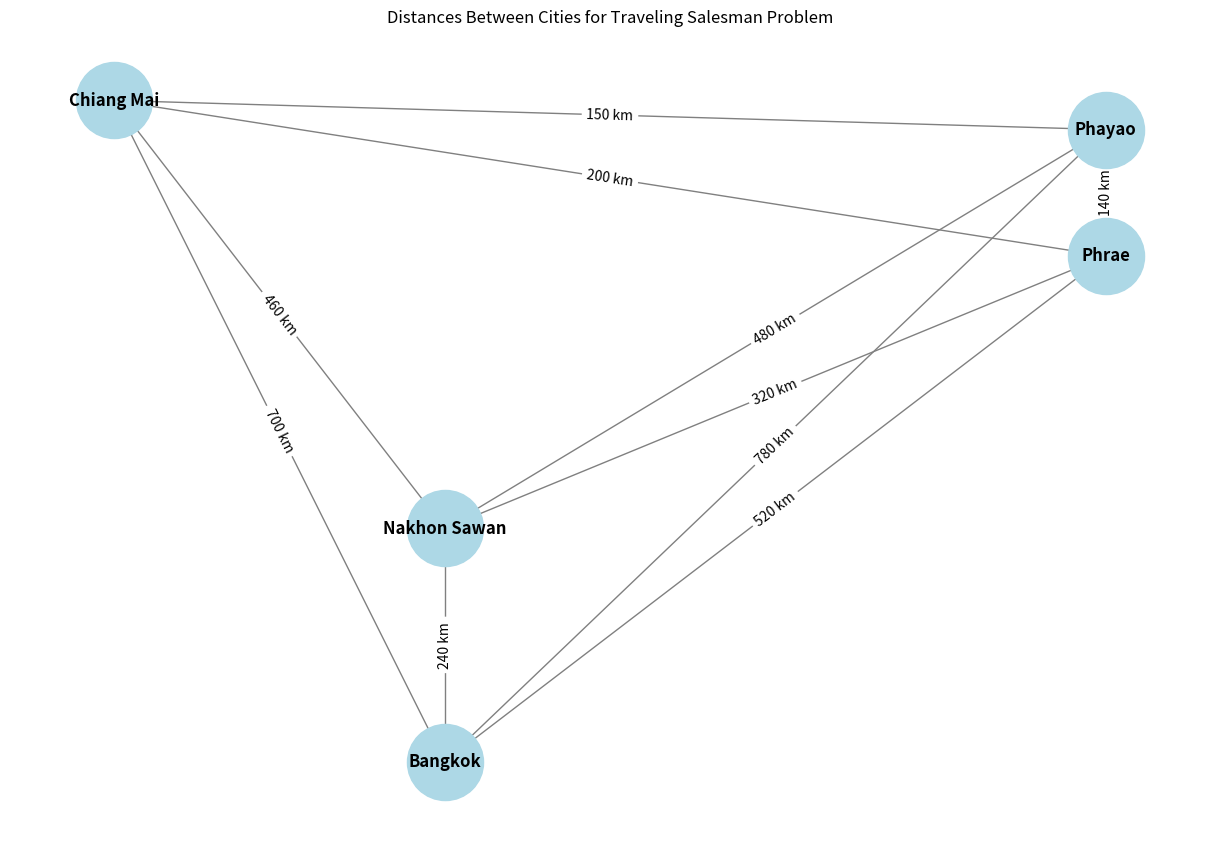

The matplotlib source for this figure:
import networkx as nx
from matplotlib import pyplot as plt

# Define the cities and distances between them
cities = ["Bangkok", "Nakhon Sawan", "Phrae", "Chiang Mai", "Phayao"]
distances = {
    ("Bangkok", "Nakhon Sawan"): 240,
    ("Bangkok", "Phrae"): 520,
    ("Bangkok", "Chiang Mai"): 700,
    ("Bangkok", "Phayao"): 780,
    ("Nakhon Sawan", "Phrae"): 320,
    ("Nakhon Sawan", "Chiang Mai"): 460,
    ("Nakhon Sawan", "Phayao"): 480,
    ("Phrae", "Chiang Mai"): 200,
    ("Phrae", "Phayao"): 140,
    ("Chiang Mai", "Phayao"): 150
}

coordinates = {
    "Bangkok": (0, 0),
    "Nakhon Sawan": (0, 240),
    "Phrae": (100, 520),
    "Chiang Mai": (-50, 680),
    "Phayao": (100, 650)
}

# cities = [
#     "Bangkok",
#     "Nakhon Sawan",
#     "Phrae",
#     "Chiang Mai",
#     "Phayao",
#     "Lampang",
#     "Lamphun",
#     "Uttaradit",
#     "Sukhothai",
#     "Tak",
# ]
# # distances = {
# #     ("Bangkok", "Nakhon Sawan"): 240,
# #     ("Bangkok", "Phrae"): 520,
# #     ("Bangkok", "Chiang Mai"): 700,
# #     ("Bangkok", "Phayao"): 780,
# #     ("Bangkok", "Lampang"): 600,
# #     ("Bangkok", "Lamphun"): 670,
# #     ("Bangkok", "Uttaradit"): 490,
# #     ("Bangkok", "Sukhothai"): 410,
# #     ("Bangkok", "Tak"): 430,
# #     ("Nakhon Sawan", "Phrae"): 320,
# #     ("Nakhon Sawan", "Chiang Mai"): 460,
# #     ("Nakhon Sawan", "Phayao"): 480,
# #     ("Nakhon Sawan", "Lampang"): 360,
# #     ("Nakhon Sawan", "Lamphun"): 430,
# #     ("Nakhon Sawan", "Uttaradit"): 250,
# #     ("Nakhon Sawan", "Sukhothai"): 170,
# #     ("Nakhon Sawan", "Tak"): 190,
# #     ("Phrae", "Chiang Mai"): 200,
# #     ("Phrae", "Phayao"): 140,
# #     ("Phrae", "Lampang"): 220,
# #     ("Phrae", "Lamphun"): 250,
# #     ("Phrae", "Uttaradit"): 110,
# #     ("Phrae", "Sukhothai"): 150,
# #     ("Phrae", "Tak"): 180,
# #     ("Chiang Mai", "Phayao"): 150,
# #     ("Chiang Mai", "Lampang"): 100,
# #     ("Chiang Mai", "Lamphun"): 30,
# #     ("Chiang Mai", "Uttaradit"): 250,
# #     ("Chiang Mai", "Sukhothai"): 270,
# #     ("Chiang Mai", "Tak"): 280,
# #     ("Phayao", "Lampang"): 170,
# #     ("Phayao", "Lamphun"): 180,
# #     ("Phayao", "Uttaradit"): 210,
# #     ("Phayao", "Sukhothai"): 240,
# #     ("Phayao", "Tak"): 250,
# #     ("Lampang", "Lamphun"): 40,
# #     ("Lampang", "Uttaradit"): 140,
# #     ("Lampang", "Sukhothai"): 170,
# #     ("Lampang", "Tak"): 200,
# #     ("Lamphun", "Uttaradit"): 170,
# #     ("Lamphun", "Sukhothai"): 200,
# #     ("Lamphun", "Tak"): 230,
# #     ("Uttaradit", "Sukhothai"): 70,
# #     ("Uttaradit", "Tak"): 100,
# #     ("Sukhothai", "Tak"): 90,
# # }

# # # Define coordinates for each city to reflect approximate distances
# # coordinates = {
# #      "Bangkok": (13.7563, 100.5018),
# #     "Nakhon Sawan": (15.7040, 100.1370),
# #     "Phrae": (18.1446, 100.1407),
# #     "Chiang Mai": (18.7883, 98.9853),
# #     "Phayao": (19.1922, 99.8788),
# #     "Lampang": (18.2888, 99.4968),
# #     "Lamphun": (18.5748, 99.0087),
# #     "Uttaradit": (17.6200, 100.0993),
# #     "Sukhothai": (17.0060, 99.8265),
# #     "Tak": (16.8833, 99.1256),
# # }

# Create a graph
G = nx.Graph()

# Add edges with distances
for (city1, city2), distance in distances.items():
    G.add_edge(city1, city2, weight=distance)

# Get positions for nodes based on coordinates
pos = coordinates

# Draw the graph
plt.figure(figsize=(12, 8))
nx.draw(
    G,
    pos,
    with_labels=True,
    node_size=3000,
    node_color="lightblue",
    font_size=12,
    font_weight="bold",
    edge_color="gray",
)

# Draw edge labels
edge_labels = {
    (city1, city2): f"{distance} km" for (city1, city2), distance in distances.items()
}
nx.draw_networkx_edge_labels(G, pos, edge_labels=edge_labels, font_size=10)

# Display the graph
plt.title("Distances Between Cities for Traveling Salesman Problem")
plt.show()
